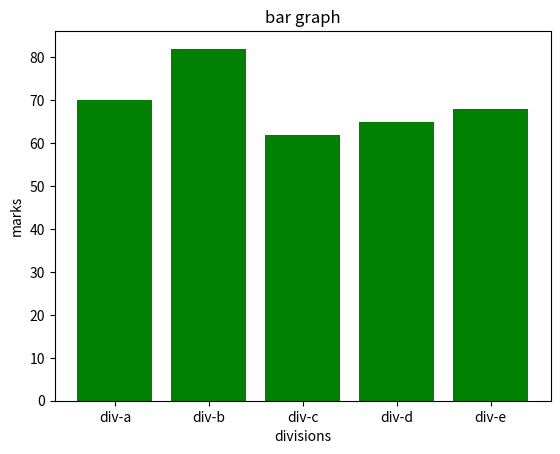

Generate this figure with matplotlib:

import matplotlib.pyplot as plt
import numpy as np
divisions = ["div-a","div-b","div-c","div-d","div-e"]
division_average_marks=[70,82,62,65,68]
plt.bar(divisions, division_average_marks,color='green')
plt.title("bar graph")
plt.xlabel("divisions")
plt.ylabel("marks")
plt.show()